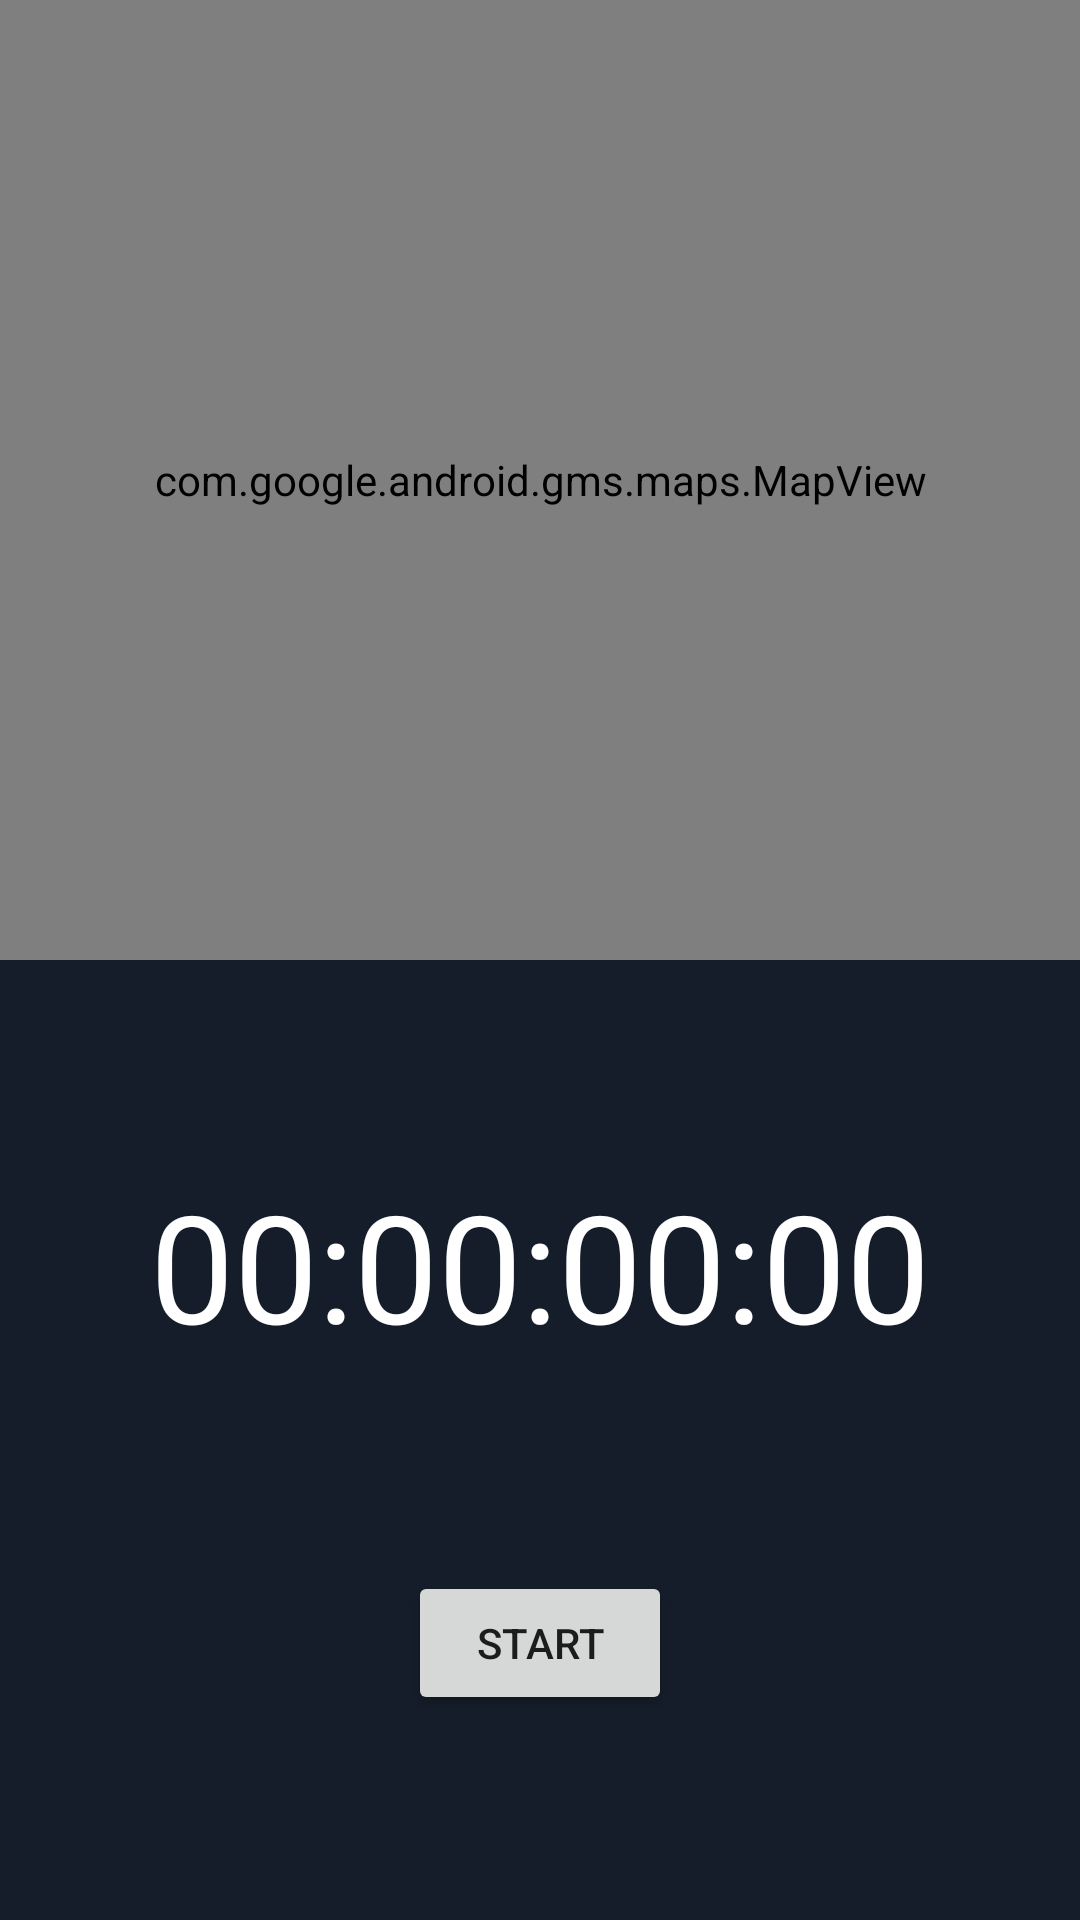

Write the Android layout XML for this screen, with the resource values it uses.
<!-- AndroidManifest.xml: application theme MyThemeNight -->
<!-- res/layout/fragment_tracking.xml -->
<?xml version="1.0" encoding="utf-8"?>
<androidx.constraintlayout.widget.ConstraintLayout xmlns:android="http://schemas.android.com/apk/res/android"
    xmlns:app="http://schemas.android.com/apk/res-auto"
    xmlns:tools="http://schemas.android.com/tools"
    android:layout_width="match_parent"
    android:layout_height="match_parent">

    <androidx.constraintlayout.widget.ConstraintLayout
        android:id="@+id/clInnerLayout"
        android:layout_width="match_parent"
        android:layout_height="0dp"
        android:background="#151D2A"
        app:layout_constraintBottom_toBottomOf="parent"
        app:layout_constraintEnd_toEndOf="parent"
        app:layout_constraintHorizontal_bias="0.5"
        app:layout_constraintStart_toStartOf="parent"
        app:layout_constraintTop_toBottomOf="@+id/mapView">

        <TextView
            android:id="@+id/tvTimer"
            android:layout_width="wrap_content"
            android:layout_height="wrap_content"
            android:textColor="@color/white"
            android:fontFamily="@font/kanit"
            android:text="00:00:00:00"
            android:textSize="50sp"
            app:layout_constraintBottom_toTopOf="@+id/btnToggleRun"
            app:layout_constraintEnd_toEndOf="parent"
            app:layout_constraintHorizontal_bias="0.5"
            app:layout_constraintStart_toStartOf="parent"
            app:layout_constraintTop_toTopOf="parent" />

        <Button
            android:id="@+id/btnToggleRun"
            android:layout_width="wrap_content"
            android:layout_height="wrap_content"
            android:text="Start"
            app:layout_constraintBottom_toBottomOf="parent"
            app:layout_constraintEnd_toStartOf="@+id/btnFinishRun"
            app:layout_constraintHorizontal_bias="0.5"
            app:layout_constraintStart_toStartOf="parent"
            app:layout_constraintTop_toBottomOf="@+id/tvTimer" />

        <Button
            android:id="@+id/btnFinishRun"
            android:layout_width="wrap_content"
            android:layout_height="wrap_content"
            android:text="Finish Run"
            android:visibility="gone"
            app:layout_constraintBottom_toBottomOf="parent"
            app:layout_constraintEnd_toEndOf="parent"
            app:layout_constraintHorizontal_bias="0.5"
            app:layout_constraintStart_toEndOf="@+id/btnToggleRun"
            app:layout_constraintTop_toBottomOf="@+id/tvTimer" />


    </androidx.constraintlayout.widget.ConstraintLayout>

    <TextView
        android:id="@+id/tvLetsGo"
        android:layout_width="wrap_content"
        android:layout_height="wrap_content"
        android:text="Let's go, USERNAME!"
        android:textAlignment="center"
        android:textSize="50sp"
        android:visibility="gone"
        app:layout_constraintBottom_toTopOf="@+id/clInnerLayout"
        app:layout_constraintEnd_toEndOf="parent"
        app:layout_constraintHorizontal_bias="0.5"
        app:layout_constraintStart_toStartOf="parent"
        app:layout_constraintTop_toTopOf="parent" />

    <com.google.android.gms.maps.MapView
        android:id="@+id/mapView"
        android:layout_width="match_parent"
        android:layout_height="0dp"
        app:layout_constraintBottom_toTopOf="@+id/clInnerLayout"
        app:layout_constraintEnd_toEndOf="parent"
        app:layout_constraintHorizontal_bias="0.5"
        app:layout_constraintStart_toStartOf="parent"
        app:layout_constraintTop_toTopOf="parent" />

</androidx.constraintlayout.widget.ConstraintLayout>
<!-- resources referenced by this layout -->
<resources>
  <color name="white">#FFFFFFFF</color>
  <style name="night_background">
          <item name="android:background">#151D2A</item>
      </style>
  <style name="night_date_and_ind_text_color">
          <item name="android:textColor">@color/white</item>
          <item name="fontFamily">@font/kanit</item>
          <item name="android:textStyle">bold</item>
      </style>
  <style name="night_icon_statistic_color">
          <item name="android:src">@drawable/icon_statistics2</item>
          <item name="android:layout_width">30dp</item>
          <item name="android:layout_height">30dp</item>
  
      </style>
  <style name="night_icon_settings_color">
          <item name="android:src">@drawable/icon_settings2</item>
          <item name="android:layout_width">30dp</item>
          <item name="android:layout_height">30dp</item>
  
      </style>
  <style name="night_icon_press_color">
          <item name="android:src">@drawable/new_icon_press_night</item>
          <item name="android:layout_width">50dp</item>
          <item name="android:layout_height">50dp</item>
  
      </style>
  <style name="night_icon_water_color">
          <item name="android:src">@drawable/icon_water2</item>
          <item name="android:layout_width">50dp</item>
          <item name="android:layout_height">50dp</item>
  
      </style>
  <style name="night_icon_push_color">
          <item name="android:src">@drawable/icon_push_ups</item>
          <item name="android:layout_width">50dp</item>
          <item name="android:layout_height">50dp</item>
  
      </style>
  <style name="night_icon_squat_color">
          <item name="android:src">@drawable/icon_squat</item>
          <item name="android:layout_width">50dp</item>
          <item name="android:layout_height">50dp</item>
  
      </style>
  <style name="night_icon_run_color">
          <item name="android:src">@drawable/icon_running</item>
          <item name="android:layout_width">50dp</item>
          <item name="android:layout_height">50dp</item>
  
      </style>
  <style name="night_icon_man_color">
          <item name="android:src">@drawable/my_fit</item>
          <item name="android:layout_width">100dp</item>
          <item name="android:layout_height">100dp</item>
  
      </style>
  <style name="night_custom_row_background">
          <item name="android:background">@drawable/circle_layout</item>
      </style>
  <style name="night_custom_row_view_horizontal_color">
          <item name="android:background">#293750</item>
          <item name="android:layout_width">380dp</item>
          <item name="android:layout_height">1dp</item>
      </style>
  <style name="night_custom_row_view_vertical_color">
          <item name="android:background">#293750</item>
          <item name="android:layout_width">1dp</item>
          <item name="android:layout_height">70dp</item>
      </style>
  <color name="black">#FF000000</color>
  <color name="teal_200">#FF03DAC5</color>
  <color name="teal_700">#2679BC</color>
  <style name="AlertDialogTheme" parent="ThemeOverlay.MaterialComponents.Dialog.Alert">
          <item name="buttonBarPositiveButtonStyle">@style/PositiveButtonStyle</item>
          <item name="buttonBarNegativeButtonStyle">@style/NegativeButtonStyle</item>
      </style>
  <!-- drawable rectangle_edittext (drawable-v24) -->
  <?xml version="1.0" encoding="utf-8"?>
  <selector xmlns:android="http://schemas.android.com/apk/res/android">
      <item android:drawable="@drawable/form_edit_text" />
  </selector>
  <style name="PositiveButtonStyle" parent="Widget.MaterialComponents.Button.TextButton.Dialog">
          <item name="android:textColor">@color/colorAccent</item>
      </style>
  <style name="NegativeButtonStyle" parent="Widget.MaterialComponents.Button.TextButton.Dialog">
          <item name="android:textColor">@color/colorAccent</item>
      </style>
  <!-- not gathered from this repository: default colours our renderer supplied (Android Studio template values) -->
  <color name="colorAccent">#FF03DAC5</color>
</resources>
